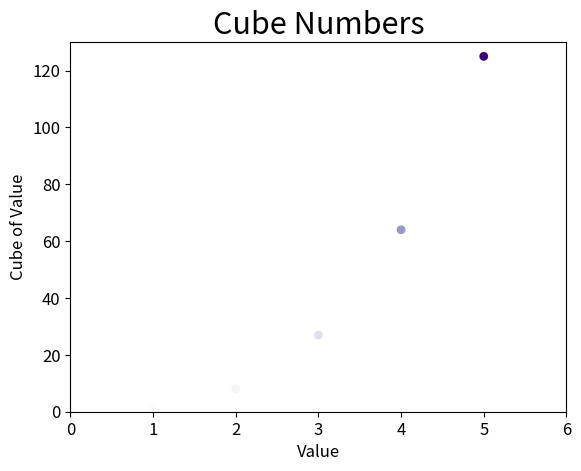

Source code (Python):
#!/usr/bin/env python
# -*- coding:utf-8 -*-
# @Time    : 2021/5/7 6:03 下午
# [redacted]
# @FileName: scatter_squares5.py
# @IDE     : PyCharm
# [redacted]

import matplotlib.pyplot as plt

x_value = list(range(6))
# x_value = list(range(5001))
y_value = [x**3 for x in x_value]

plt.scatter(x_value, y_value, c=y_value, cmap=plt.cm.Purples, edgecolors='none', s=40)

plt.title("Cube Numbers", fontsize=22)
plt.xlabel("Value", fontsize=12)
plt.ylabel("Cube of Value", fontsize=12)

plt.tick_params(axis='both', which='major', labelsize=12)
plt.axis([0, 6, 0, 130])
# plt.axis([0, 5010, 0, 125000001000])

# plt.show()
plt.savefig('cube_numbers.png')
